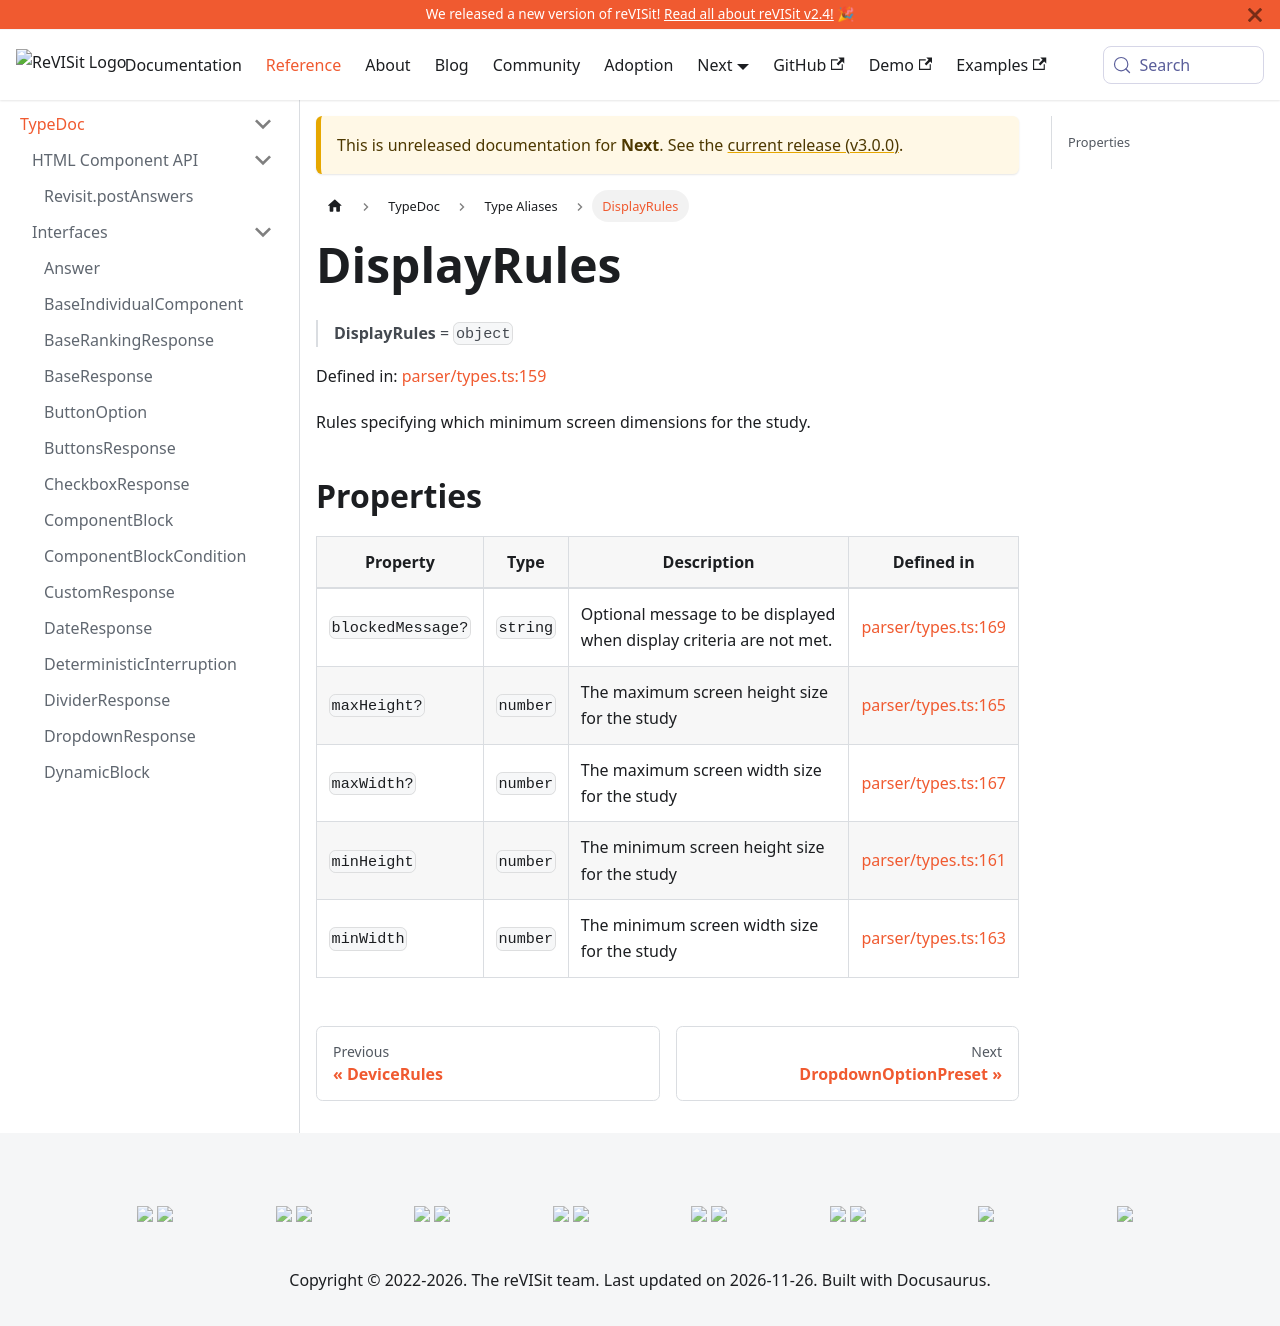

repository: revisit-studies/reVISit-studies.github.io · page: PR293/docs/next/typedoc/type-aliases/DisplayRules/index.html · generator: docusaurus

# DisplayRules

> **DisplayRules** = `object`

Defined in: [parser/types.ts:114](https://github.com/revisit-studies/study/blob/fb7b64f6ea729ee3d5a0457224326b40ce119176/src/parser/types.ts#L114)

Rules specifying which minimum screen dimensions for the study.

## Properties

| Property | Type | Description | Defined in |
| ------ | ------ | ------ | ------ |
| <a id="blockedmessage"></a> `blockedMessage?` | `string` | Optional message to be displayed when display criteria are not met. | [parser/types.ts:124](https://github.com/revisit-studies/study/blob/fb7b64f6ea729ee3d5a0457224326b40ce119176/src/parser/types.ts#L124) |
| <a id="maxheight"></a> `maxHeight?` | `number` | The maximum screen height size for the study | [parser/types.ts:120](https://github.com/revisit-studies/study/blob/fb7b64f6ea729ee3d5a0457224326b40ce119176/src/parser/types.ts#L120) |
| <a id="maxwidth"></a> `maxWidth?` | `number` | The maximum screen width size for the study | [parser/types.ts:122](https://github.com/revisit-studies/study/blob/fb7b64f6ea729ee3d5a0457224326b40ce119176/src/parser/types.ts#L122) |
| <a id="minheight"></a> `minHeight` | `number` | The minimum screen height size for the study | [parser/types.ts:116](https://github.com/revisit-studies/study/blob/fb7b64f6ea729ee3d5a0457224326b40ce119176/src/parser/types.ts#L116) |
| <a id="minwidth"></a> `minWidth` | `number` | The minimum screen width size for the study | [parser/types.ts:118](https://github.com/revisit-studies/study/blob/fb7b64f6ea729ee3d5a0457224326b40ce119176/src/parser/types.ts#L118) |
